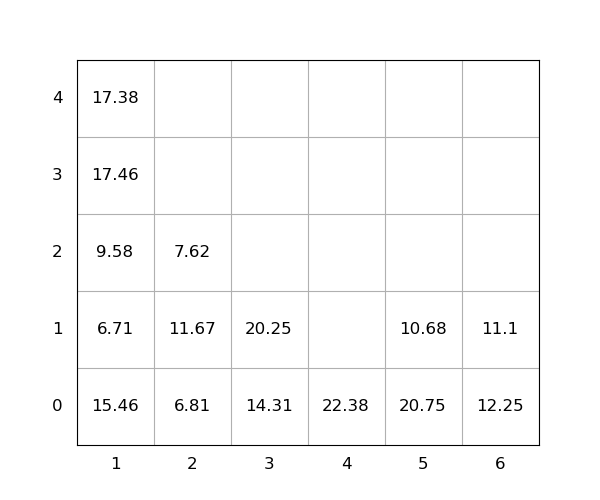

The file beside this chart, header and first rows:
idx, loc_x, loc_y, loc_z, weight, group, score, seq, reloc, size(ft)
1, 1, 0, 0, 15.46, 0, 15.46, 0, 1.0, 20
2, 5, 0, 0, 20.75, 0, 20.75, 0, 1.0, 20
3, 6, 0, 0, 12.25, 0, 12.25, 0, 1.0, 20
4, 3, 0, 0, 14.31, 0, 14.31, 0, 0, 20
5, 6, 0, 1, 11.1, 0, 11.1, 0, 1.0, 20
6, 5, 0, 1, 10.68, 0, 10.68, 0, 1.0, 20
7, 1, 0, 1, 6.71, 0, 6.71, 0, 1.0, 20
8, 2, 0, 0, 6.81, 0, 6.81, 1, 1.0, 20
9, 1, 0, 2, 9.58, 0, 9.58, 2, 1.0, 20
10, 1, 0, 3, 17.46, 0, 17.46, 3, 1.0, 20
11, 3, 0, 1, 20.25, 0, 20.25, 4, 0, 20
12, 4, 0, 0, 22.38, 0, 22.38, 5, 0, 20
13, 2, 0, 1, 11.67, 0, 11.67, 6, 1.0, 20
14, 1, 0, 4, 17.38, 0, 17.38, 7, 1.0, 20
15, 2, 0, 2, 7.62, 0, 7.62, 8, 1.0, 20
